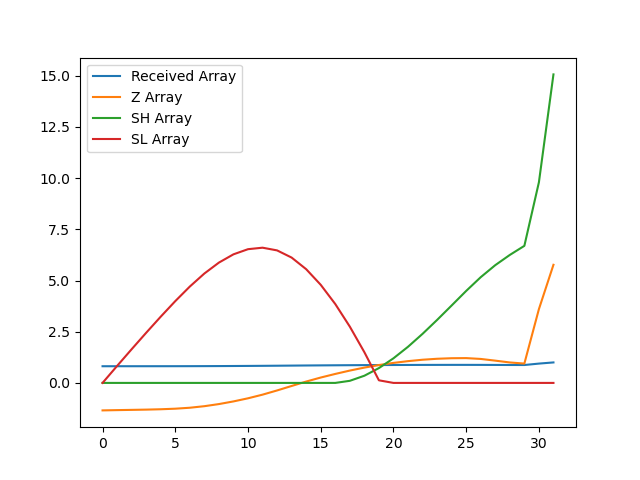

Source data for this figure (header and first rows):
, index, year, val, Received Array, Z Array, SH Array, SL Array
0, 9122, 1990, 14515, 0.8144, -1.342, 0.0, 0.0
1, 9125, 1991, 14521, 0.8147, -1.328, 0.0, 0.8283
2, 9128, 1992, 14526, 0.815, -1.316, 0.0, 1.645
3, 9131, 1993, 14532, 0.8154, -1.304, 0.0, 2.449
4, 9134, 1994, 14541, 0.8158, -1.286, 0.0, 3.235
5, 9137, 1995, 14553, 0.8166, -1.259, 0.0, 3.993
6, 9140, 1996, 14575, 0.8178, -1.212, 0.0, 4.705
7, 9143, 1997, 14610, 0.8197, -1.136, 0.0, 5.342
8, 9146, 1998, 14658, 0.8224, -1.033, 0.0, 5.875
9, 9149, 1999, 14719, 0.8258, -0.9034, 0.0, 6.278
10, 9152, 2000, 14789, 0.8298, -0.7513, 0.0, 6.529
11, 9155, 2001, 14872, 0.8345, -0.573, 0.0, 6.602
12, 9158, 2002, 14968, 0.8398, -0.3678, 0.0, 6.47
13, 9161, 2003, 15070, 0.8455, -0.1491, 0.0, 6.119
14, 9164, 2004, 15170, 0.8512, 0.06669, 0.0, 5.553
15, 9167, 2005, 15261, 0.8563, 0.2627, 0.0, 4.79
16, 9170, 2006, 15343, 0.8609, 0.4387, 0.0, 3.851
17, 9173, 2007, 15419, 0.8652, 0.6026, 0.1026, 2.749
18, 9176, 2008, 15487, 0.8689, 0.7479, 0.3505, 1.501
19, 9179, 2009, 15545, 0.8722, 0.8733, 0.7238, 0.1274
20, 9182, 2010, 15594, 0.8749, 0.9774, 1.201, 0.0
21, 9185, 2011, 15634, 0.8772, 1.063, 1.764, 0.0
22, 9188, 2012, 15666, 0.879, 1.132, 2.396, 0.0
23, 9191, 2013, 15688, 0.8802, 1.179, 3.075, 0.0
24, 9194, 2014, 15700, 0.8809, 1.206, 3.78, 0.0
25, 9197, 2015, 15703, 0.881, 1.211, 4.492, 0.0
26, 9200, 2016, 15684, 0.88, 1.171, 5.162, 0.0
27, 9203, 2017, 15645, 0.8778, 1.087, 5.75, 0.0
28, 9206, 2018, 15604, 0.8755, 0.9988, 6.249, 0.0
29, 9209, 2019, 15579, 0.8741, 0.9444, 6.693, 0.0
30, 9212, 2020, 16816, 0.9435, 3.603, 9.796, 0.0
31, 9215, 2021, 17823, 1.0, 5.767, 15.06, 0.0
